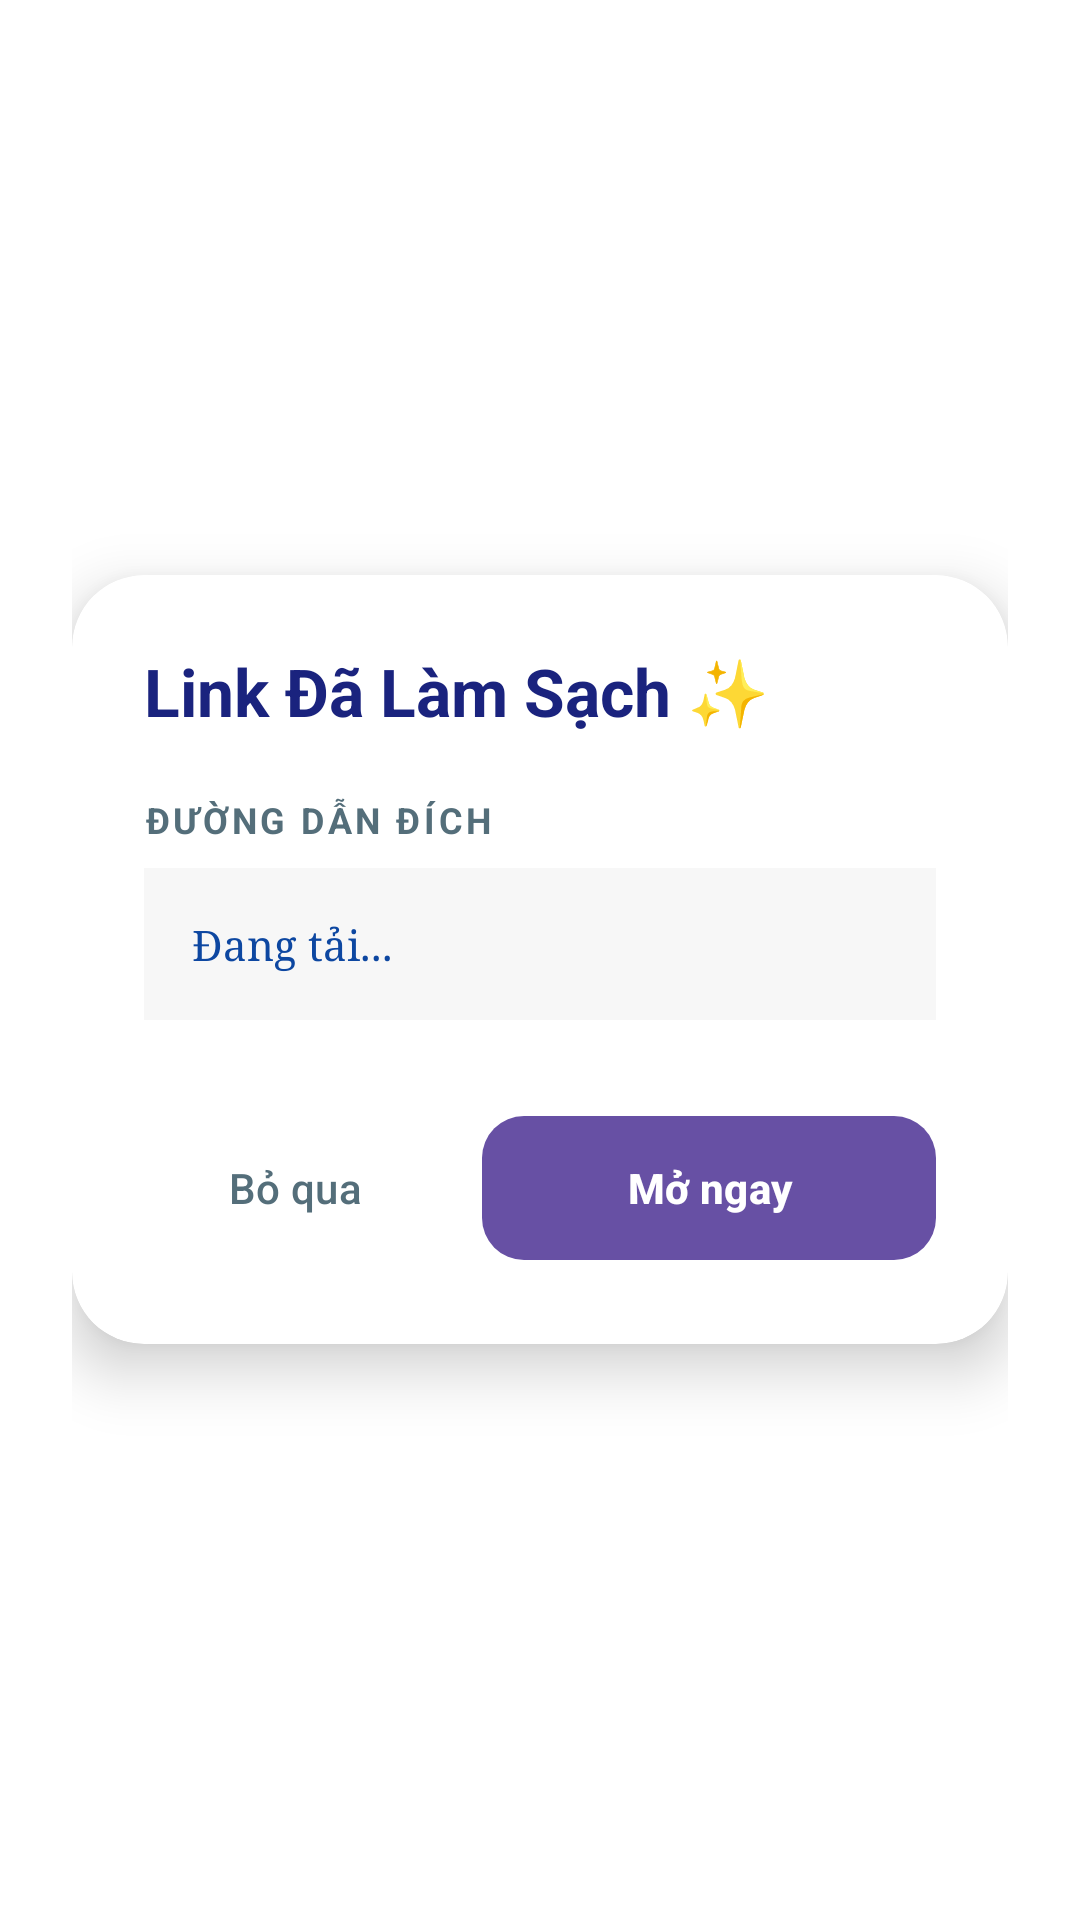

Write the Android layout XML for this screen, with the resource values it uses.
<!-- AndroidManifest.xml: activity theme Theme.LinkPurify.Translucent -->
<!-- res/layout/activity_clean.xml -->
<?xml version="1.0" encoding="utf-8"?>
<FrameLayout xmlns:android="http://schemas.android.com/apk/res/android"
    xmlns:app="http://schemas.android.com/apk/res-auto"
    android:layout_width="match_parent"
    android:layout_height="match_parent"
    android:padding="24dp">

    
    <com.google.android.material.card.MaterialCardView
        android:layout_width="match_parent"
        android:layout_height="wrap_content"
        android:layout_gravity="center"
        app:cardBackgroundColor="@color/surface"
        app:cardCornerRadius="24dp"
        app:cardElevation="12dp"
        app:strokeWidth="0dp">

        <LinearLayout
            android:layout_width="match_parent"
            android:layout_height="wrap_content"
            android:orientation="vertical"
            android:padding="24dp">

            <TextView
                android:layout_width="wrap_content"
                android:layout_height="wrap_content"
                android:text="@string/clean_link_title"
                android:textColor="@color/text_primary"
                android:textSize="22sp"
                android:textStyle="bold" />

            <TextView
                android:layout_width="wrap_content"
                android:layout_height="wrap_content"
                android:layout_marginTop="20dp"
                android:text="@string/destination_url"
                android:textColor="@color/text_secondary"
                android:textSize="12sp"
                android:textStyle="bold"
                android:textAllCaps="true"
                android:letterSpacing="0.1" />

            <TextView
                android:id="@+id/tv_clean_url"
                android:layout_width="match_parent"
                android:layout_height="wrap_content"
                android:layout_marginTop="8dp"
                android:background="#08000000"
                android:padding="16dp"
                android:text="@string/loading"
                android:textColor="@color/primary"
                android:textSize="14sp"
                android:fontFamily="serif" />

            <LinearLayout
                android:layout_width="match_parent"
                android:layout_height="wrap_content"
                android:layout_marginTop="28dp"
                android:orientation="horizontal">

                <com.google.android.material.button.MaterialButton
                    android:id="@+id/btn_cancel"
                    style="@style/Widget.Material3.Button.TextButton"
                    android:layout_width="0dp"
                    android:layout_height="56dp"
                    android:layout_weight="1"
                    android:text="@string/btn_ignore"
                    android:textColor="@color/text_secondary" />

                <com.google.android.material.button.MaterialButton
                    android:id="@+id/btn_open"
                    android:layout_width="0dp"
                    android:layout_height="56dp"
                    android:layout_marginStart="12dp"
                    android:layout_weight="1.5"
                    android:text="@string/btn_open_now"
                    android:textAllCaps="false"
                    android:textStyle="bold"
                    app:cornerRadius="14dp" />
            </LinearLayout>
        </LinearLayout>
    </com.google.android.material.card.MaterialCardView>
</FrameLayout>
<!-- resources referenced by this layout -->
<resources>
  <color name="primary">#0D47A1</color>
  <color name="surface">#FFFFFF</color>
  <color name="text_primary">#1A237E</color>
  <color name="text_secondary">#546E7A</color>
  <string name="btn_ignore">Bỏ qua</string>
  <string name="btn_open_now">Mở ngay</string>
  <string name="clean_link_title">Link Đã Làm Sạch ✨</string>
  <string name="destination_url">Đường Dẫn Đích</string>
  <string name="loading">Đang tải...</string>
  <style name="Theme.LinkPurify.Translucent" parent="Theme.Material3.DayNight.NoActionBar">
          <item name="android:windowNoTitle">true</item>
          <item name="android:windowBackground">@android:color/transparent</item>
          <item name="android:windowIsTranslucent">true</item>
          <item name="android:windowContentOverlay">@null</item>
          <item name="android:windowAnimationStyle">@null</item>
          <item name="android:backgroundDimEnabled">true</item>
          <item name="android:backgroundDimAmount">0.5</item>
      </style>
</resources>
